Run: headless pygame with SDL's dummy video driver; simulated clock (each Clock.tick advances the game by its frame time, no real sleeping); random seed 0; keys injected as events and as key.get_pressed() state; no mouse input.
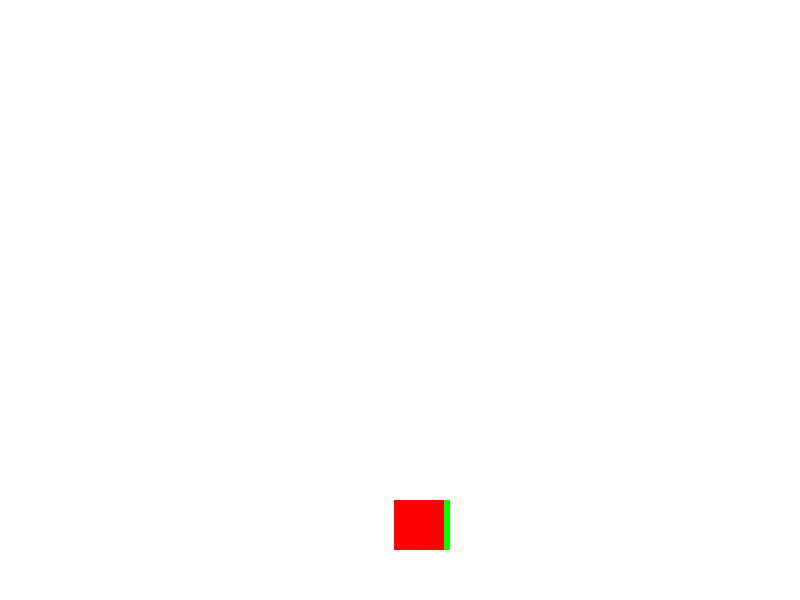
Frame 1 of 1 · flips 1–60 · no input (game ended)

The pygame program that drew these frames:

import pygame
import random

# Инициализация Pygame
pygame.init()

# Настройки экрана
WIDTH, HEIGHT = 800, 600
screen = pygame.display.set_mode((WIDTH, HEIGHT))
pygame.display.set_caption("Аркадная игра")

# Цвета
WHITE = (255, 255, 255)
RED = (255, 0, 0)
GREEN = (0, 255, 0)

# Игрок
player_size = 50
player_pos = [WIDTH // 2, HEIGHT - 2 * player_size]

# Препятствие
obstacle_size = 50
obstacle_pos = [random.randint(0, WIDTH - obstacle_size), 0]

# Скорость движения
speed = 10
game_over = False

# Основной игровой цикл
while not game_over:
    for event in pygame.event.get():
        if event.type == pygame.QUIT:
            game_over = True

    keys = pygame.key.get_pressed()
    if keys[pygame.K_LEFT] and player_pos[0] > 0:
        player_pos[0] -= speed
    if keys[pygame.K_RIGHT] and player_pos[0] < WIDTH - player_size:
        player_pos[0] += speed

    # Обновление позиции препятствия
    obstacle_pos[1] += speed
    if obstacle_pos[1] > HEIGHT:
        obstacle_pos[1] = 0
        obstacle_pos[0] = random.randint(0, WIDTH - obstacle_size)

    # Проверка на столкновение
    if (obstacle_pos[0] >= player_pos[0] and obstacle_pos[0] < player_pos[0] + player_size) or \
       (player_pos[0] >= obstacle_pos[0] and player_pos[0] < obstacle_pos[0] + obstacle_size):
        if (obstacle_pos[1] >= player_pos[1] and obstacle_pos[1] < player_pos[1] + player_size):
            print("Игра окончена!")
            game_over = True

    # Отрисовка
    screen.fill(WHITE)
    pygame.draw.rect(screen, GREEN, (player_pos[0], player_pos[1], player_size, player_size))
    pygame.draw.rect(screen, RED, (obstacle_pos[0], obstacle_pos[1], obstacle_size, obstacle_size))
    pygame.display.update()
    pygame.time.delay(30)

pygame.quit()
